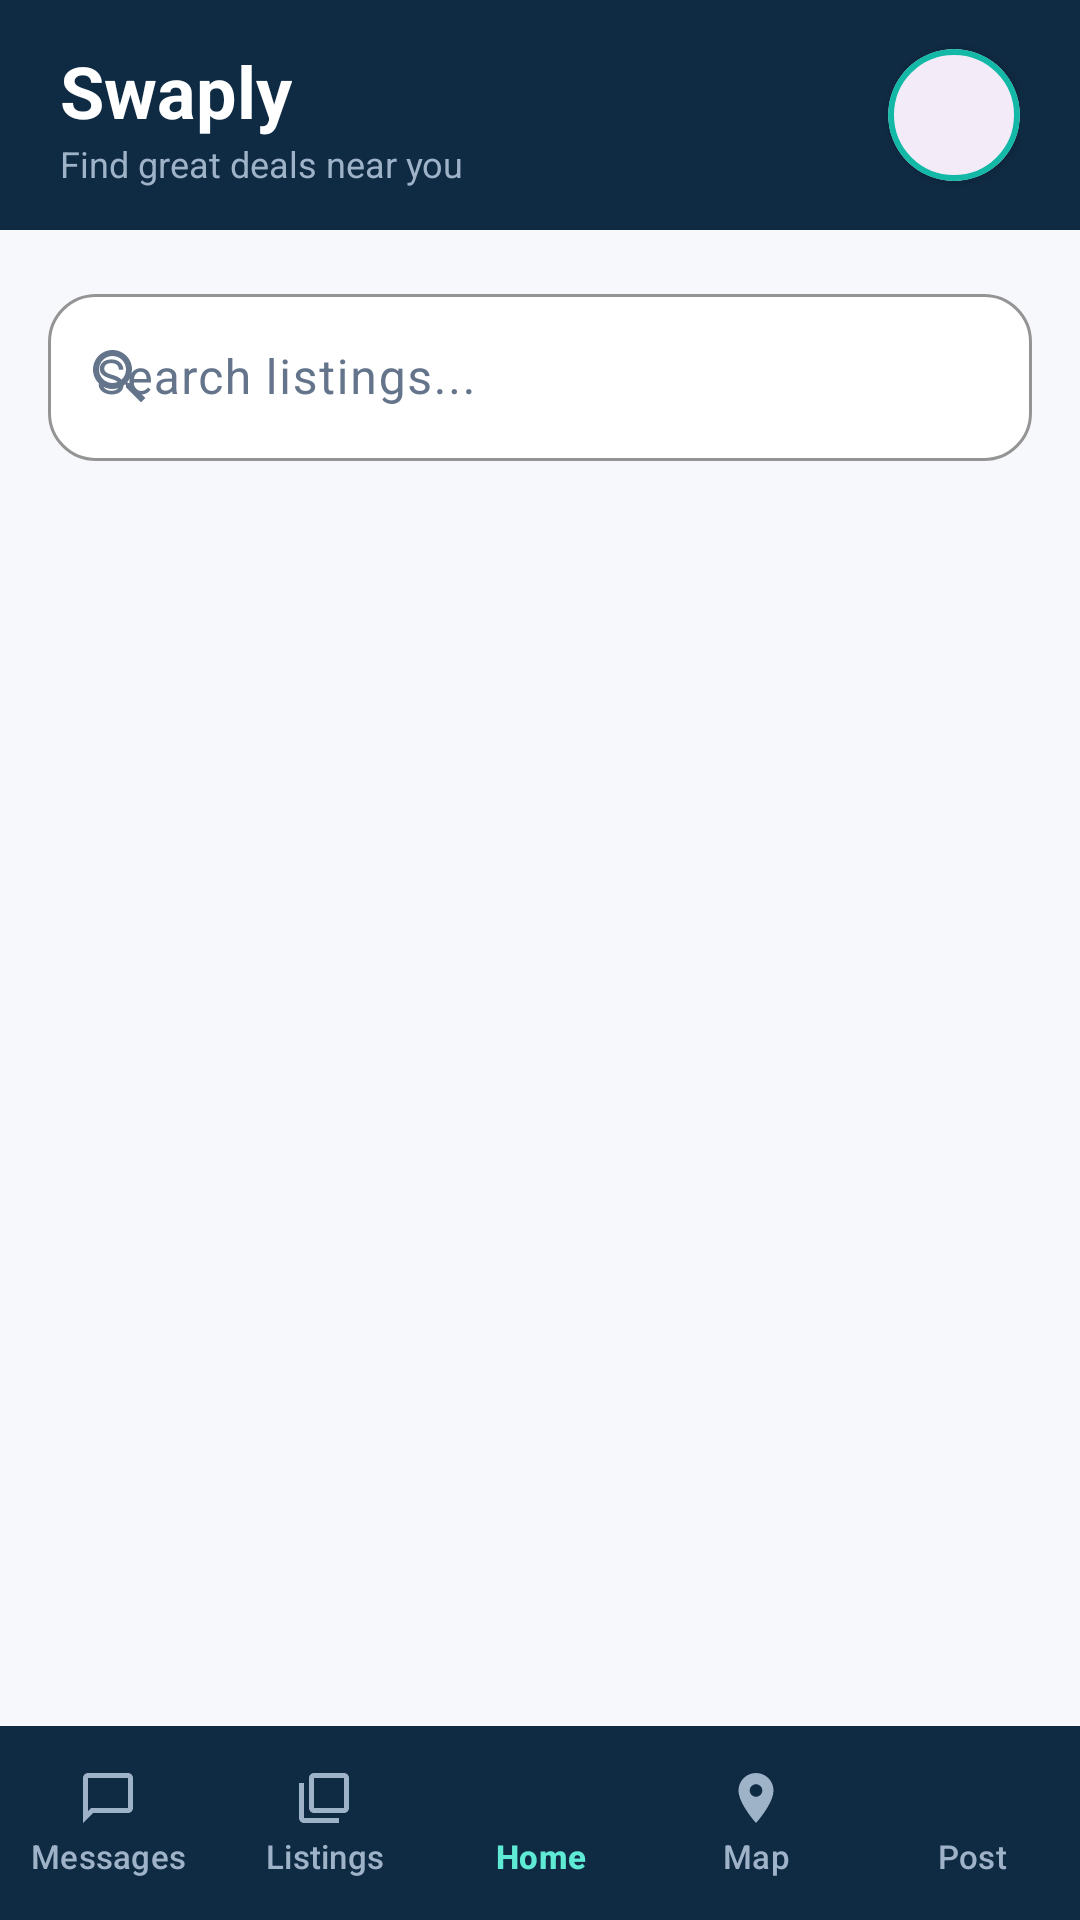

Reconstruct the res/layout file that produces this screen, plus the resources it refers to.
<!-- AndroidManifest.xml: application theme Theme.SOFE4640UFinalProject -->
<!-- res/layout/activity_homepage.xml -->
<?xml version="1.0" encoding="utf-8"?>
<LinearLayout xmlns:android="http://schemas.android.com/apk/res/android"
    xmlns:app="http://schemas.android.com/apk/res-auto"
    xmlns:tools="http://schemas.android.com/tools"
    android:id="@+id/main"
    android:layout_width="match_parent"
    android:layout_height="match_parent"
    android:background="@color/bg_main"
    android:orientation="vertical"
    tools:context=".Homepage">

    
    <LinearLayout
        android:layout_width="match_parent"
        android:layout_height="wrap_content"
        android:background="@color/primary"
        android:gravity="center_vertical"
        android:orientation="horizontal"
        android:paddingHorizontal="20dp"
        android:paddingVertical="14dp">

        <LinearLayout
            android:layout_width="0dp"
            android:layout_height="wrap_content"
            android:layout_weight="1"
            android:orientation="vertical">

            <TextView
                android:layout_width="wrap_content"
                android:layout_height="wrap_content"
                android:text="Swaply"
                android:textColor="@color/surface"
                android:textSize="24sp"
                android:textStyle="bold" />

            <TextView
                android:layout_width="wrap_content"
                android:layout_height="wrap_content"
                android:text="Find great deals near you"
                android:textColor="@color/nav_inactive"
                android:textSize="12sp" />
        </LinearLayout>

        <com.google.android.material.card.MaterialCardView
            android:layout_width="44dp"
            android:layout_height="44dp"
            app:cardCornerRadius="22dp"
            app:cardElevation="2dp"
            app:strokeColor="@color/accent"
            app:strokeWidth="2dp">

            <ImageButton
                android:id="@+id/profileButton"
                android:layout_width="match_parent"
                android:layout_height="match_parent"
                android:background="?attr/selectableItemBackgroundBorderless"
                android:contentDescription="Profile"
                android:scaleType="centerCrop"
                android:src="@drawable/profile" />
        </com.google.android.material.card.MaterialCardView>
    </LinearLayout>

    
    <com.google.android.material.textfield.TextInputLayout
        style="@style/Widget.Material3.TextInputLayout.OutlinedBox"
        android:layout_width="match_parent"
        android:layout_height="wrap_content"
        android:layout_marginHorizontal="16dp"
        android:layout_marginTop="16dp"
        android:layout_marginBottom="8dp"
        android:hint="Search listings..."
        android:textColorHint="@color/text_secondary"
        app:boxBackgroundColor="@color/surface"
        app:boxCornerRadiusBottomEnd="16dp"
        app:boxCornerRadiusBottomStart="16dp"
        app:boxCornerRadiusTopEnd="16dp"
        app:boxCornerRadiusTopStart="16dp"
        app:boxStrokeColor="@color/accent"
        app:hintTextColor="@color/accent_dark"
        app:startIconDrawable="@drawable/ic_search"
        app:startIconTint="@color/text_secondary">

        <com.google.android.material.textfield.TextInputEditText
            android:id="@+id/etSearch"
            android:layout_width="match_parent"
            android:layout_height="wrap_content"
            android:inputType="text"
            android:maxLines="1"
            android:textColor="@color/text_primary" />
    </com.google.android.material.textfield.TextInputLayout>

    
    <androidx.recyclerview.widget.RecyclerView
        android:id="@+id/rvListings"
        android:layout_width="match_parent"
        android:layout_height="0dp"
        android:layout_weight="1"
        android:clipToPadding="false"
        android:paddingHorizontal="10dp"
        android:paddingTop="8dp"
        android:paddingBottom="12dp" />

    
    <LinearLayout
        android:layout_width="match_parent"
        android:layout_height="wrap_content"
        android:background="@color/primary"
        android:orientation="horizontal"
        android:paddingVertical="8dp">

        <com.google.android.material.button.MaterialButton
            android:id="@+id/btnMessages"
            style="@style/Widget.Material3.Button.TextButton"
            android:layout_width="0dp"
            android:layout_height="wrap_content"
            android:layout_weight="1"
            android:insetLeft="0dp"
            android:insetRight="0dp"
            android:insetTop="0dp"
            android:insetBottom="0dp"
            android:maxLines="1"
            android:paddingHorizontal="0dp"
            android:text="Messages"
            android:textColor="@color/nav_inactive"
            android:textSize="11sp"
            app:icon="@drawable/ic_messages"
            app:iconGravity="top"
            app:iconPadding="2dp"
            app:iconSize="20dp"
            app:iconTint="@color/nav_inactive" />

        <com.google.android.material.button.MaterialButton
            android:id="@+id/btnMyListings"
            style="@style/Widget.Material3.Button.TextButton"
            android:layout_width="0dp"
            android:layout_height="wrap_content"
            android:layout_weight="1"
            android:insetLeft="0dp"
            android:insetRight="0dp"
            android:insetTop="0dp"
            android:insetBottom="0dp"
            android:maxLines="1"
            android:paddingHorizontal="0dp"
            android:text="Listings"
            android:textColor="@color/nav_inactive"
            android:textSize="11sp"
            app:icon="@drawable/ic_my_listings"
            app:iconGravity="top"
            app:iconPadding="2dp"
            app:iconSize="20dp"
            app:iconTint="@color/nav_inactive" />

        <com.google.android.material.button.MaterialButton
            android:id="@+id/btnHome"
            style="@style/Widget.Material3.Button.TextButton"
            android:layout_width="0dp"
            android:layout_height="wrap_content"
            android:layout_weight="1"
            android:insetLeft="0dp"
            android:insetRight="0dp"
            android:insetTop="0dp"
            android:insetBottom="0dp"
            android:maxLines="1"
            android:paddingHorizontal="0dp"
            android:text="Home"
            android:textColor="@color/accent_light"
            android:textSize="11sp"
            android:textStyle="bold"
            app:icon="@drawable/ic_home"
            app:iconGravity="top"
            app:iconPadding="2dp"
            app:iconSize="20dp"
            app:iconTint="@color/accent_light" />

        <com.google.android.material.button.MaterialButton
            android:id="@+id/btnMap"
            style="@style/Widget.Material3.Button.TextButton"
            android:layout_width="0dp"
            android:layout_height="wrap_content"
            android:layout_weight="1"
            android:insetLeft="0dp"
            android:insetRight="0dp"
            android:insetTop="0dp"
            android:insetBottom="0dp"
            android:maxLines="1"
            android:paddingHorizontal="0dp"
            android:text="Map"
            android:textColor="@color/nav_inactive"
            android:textSize="11sp"
            app:icon="@drawable/ic_location"
            app:iconGravity="top"
            app:iconPadding="2dp"
            app:iconSize="20dp"
            app:iconTint="@color/nav_inactive" />

        <com.google.android.material.button.MaterialButton
            android:id="@+id/btnPost"
            style="@style/Widget.Material3.Button.TextButton"
            android:layout_width="0dp"
            android:layout_height="wrap_content"
            android:layout_weight="1"
            android:insetLeft="0dp"
            android:insetRight="0dp"
            android:insetTop="0dp"
            android:insetBottom="0dp"
            android:maxLines="1"
            android:paddingHorizontal="0dp"
            android:text="Post"
            android:textColor="@color/nav_inactive"
            android:textSize="11sp"
            app:icon="@drawable/ic_post"
            app:iconGravity="top"
            app:iconPadding="2dp"
            app:iconSize="20dp"
            app:iconTint="@color/nav_inactive" />
    </LinearLayout>
</LinearLayout>
<!-- resources referenced by this layout -->
<resources>
  <color name="accent">#14B8A6</color>
  <color name="accent_dark">#0D9488</color>
  <color name="accent_light">#5EEAD4</color>
  <color name="bg_main">#F6F8FB</color>
  <color name="nav_inactive">#9FB3C8</color>
  <color name="primary">#0F2A43</color>
  <color name="surface">#FFFFFF</color>
  <color name="text_primary">#0F172A</color>
  <color name="text_secondary">#64748B</color>
  <!-- drawable ic_location (drawable) -->
  <vector xmlns:android="http://schemas.android.com/apk/res/android"
      android:width="24dp"
      android:height="24dp"
      android:viewportWidth="24"
      android:viewportHeight="24">
      <path
          android:fillColor="#FF64748B"
          android:pathData="M12,2C8.13,2 5,5.13 5,9c0,5.25 7,13 7,13s7,-7.75 7,-13c0,-3.87 -3.13,-7 -7,-7zm0,9.5c-1.38,0 -2.5,-1.12 -2.5,-2.5s1.12,-2.5 2.5,-2.5 2.5,1.12 2.5,2.5 -1.12,2.5 -2.5,2.5z" />
  </vector>
  <!-- drawable ic_messages (drawable) -->
  <vector xmlns:android="http://schemas.android.com/apk/res/android"
      android:width="24dp"
      android:height="24dp"
      android:viewportWidth="24"
      android:viewportHeight="24">
      <path
          android:fillColor="#FFFFFFFF"
          android:pathData="M20,2H4C2.9,2 2,2.9 2,4v18l4,-4h14c1.1,0 2,-0.9 2,-2V4C22,2.9 21.1,2 20,2zM20,16H5.2L4,17.2V4h16V16z" />
  </vector>
  <!-- drawable ic_my_listings (drawable) -->
  <vector xmlns:android="http://schemas.android.com/apk/res/android"
      android:width="24dp"
      android:height="24dp"
      android:viewportWidth="24"
      android:viewportHeight="24">
      <path
          android:fillColor="#FFFFFFFF"
          android:pathData="M4,6H2v14c0,1.1 0.9,2 2,2h14v-2H4V6zm16,-4H8c-1.1,0 -2,0.9 -2,2v12c0,1.1 0.9,2 2,2h12c1.1,0 2,-0.9 2,-2V4c0,-1.1 -0.9,-2 -2,-2zm0,14H8V4h12v12z" />
  </vector>
  <!-- drawable ic_search (drawable) -->
  <vector xmlns:android="http://schemas.android.com/apk/res/android"
      android:width="24dp"
      android:height="24dp"
      android:viewportWidth="24"
      android:viewportHeight="24">
      <path
          android:fillColor="#FF64748B"
          android:pathData="M15.5,14h-0.79l-0.28,-0.27C15.41,12.59 16,11.11 16,9.5 16,5.91 13.09,3 9.5,3S3,5.91 3,9.5 5.91,16 9.5,16c1.61,0 3.09,-0.59 4.23,-1.57l0.27,0.28v0.79l5,4.99L20.49,19l-4.99,-5zm-6,0C7.01,14 5,11.99 5,9.5S7.01,5 9.5,5 14,7.01 14,9.5 11.99,14 9.5,14z" />
  </vector>
  <style name="Theme.SOFE4640UFinalProject" parent="Base.Theme.SOFE4640UFinalProject" />
  <style name="Base.Theme.SOFE4640UFinalProject" parent="Theme.Material3.DayNight.NoActionBar">
          
          
      </style>
</resources>
